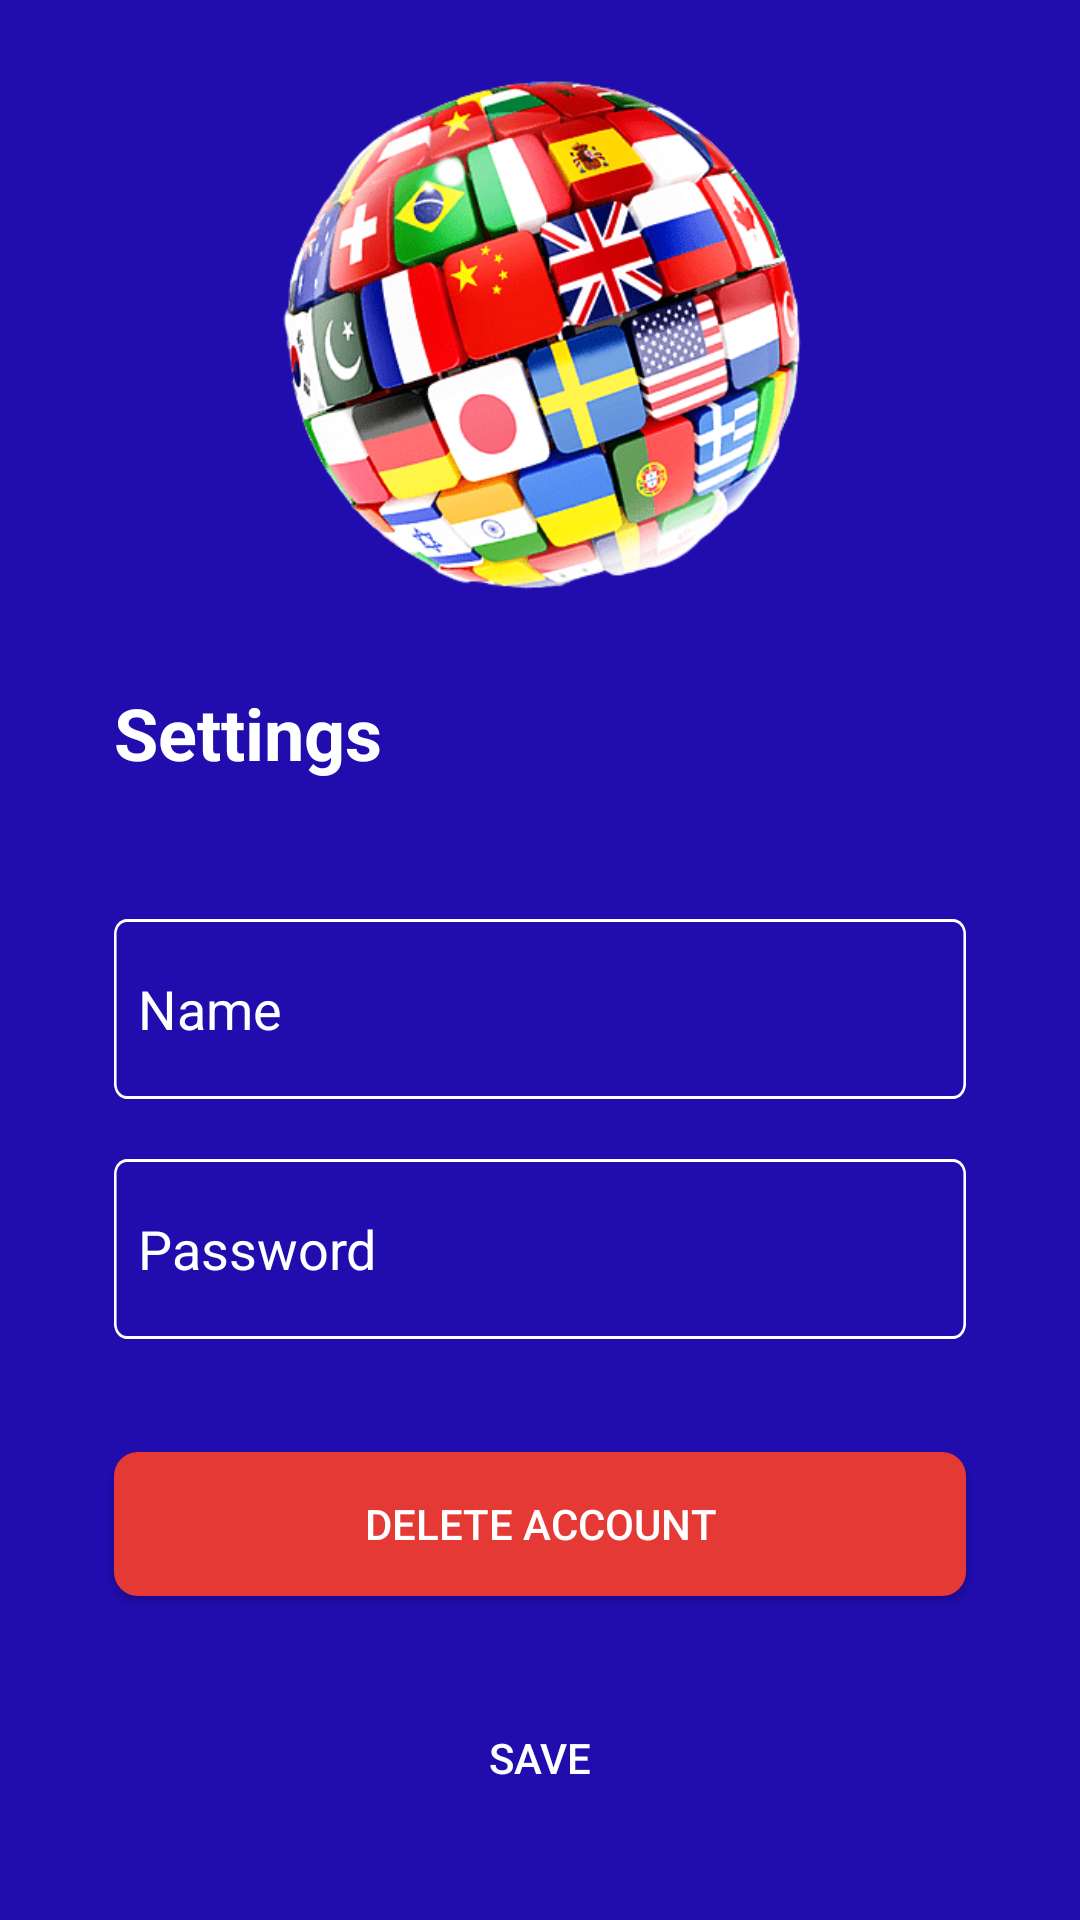

Produce the Android XML layout that renders to this screen, including the resource entries it uses.
<!-- AndroidManifest.xml: application theme Theme.FlagQuiz -->
<!-- res/layout/fragment_settings_screen.xml -->
<?xml version="1.0" encoding="utf-8"?>
<androidx.constraintlayout.widget.ConstraintLayout xmlns:android="http://schemas.android.com/apk/res/android"
    xmlns:app="http://schemas.android.com/apk/res-auto"
    xmlns:tools="http://schemas.android.com/tools"
    android:layout_width="match_parent"
    android:layout_height="match_parent"
    android:background="@color/colorGradientCenter"
    tools:context=".ui.screens.SettingsScreen">

    <ImageView

        android:id="@+id/imageLogin"
        android:layout_width="0dp"
        android:layout_height="200dp"
        android:layout_marginTop="10dp"
        android:padding="8dp"
        android:src="@drawable/icon"
        app:layout_constraintEnd_toEndOf="parent"
        app:layout_constraintHorizontal_bias="0.0"
        app:layout_constraintStart_toStartOf="parent"
        app:layout_constraintTop_toTopOf="parent" />

    <TextView
        android:id="@+id/txtLogin"
        android:layout_width="match_parent"
        android:layout_height="wrap_content"
        android:layout_marginVertical="10dp"
        android:layout_marginStart="30dp"
        android:padding="8dp"
        android:text="Settings "
        android:textColor="#FFFFFF"
        android:textSize="24sp"
        android:textStyle="bold"
        app:layout_constraintTop_toBottomOf="@id/imageLogin" />

    <EditText
        android:textColorHint="@color/white"
        android:textColor="@color/white"
        android:id="@+id/edit_email"
        android:layout_width="match_parent"
        android:layout_height="wrap_content"
        android:layout_marginHorizontal="38dp"
        android:layout_marginVertical="10dp"
        android:background="@drawable/edit_bg"
        android:hint="Name"
        android:inputType="textEmailAddress"
        android:paddingHorizontal="8dp"
        app:layout_constraintBottom_toTopOf="@id/edit_password"
        app:layout_constraintTop_toBottomOf="@id/txtLogin"
        app:layout_constraintVertical_chainStyle="packed" />

    <EditText
        android:textColorHint="@color/white"
        android:textColor="@color/white"
        android:id="@+id/edit_password"
        android:layout_width="match_parent"
        android:layout_height="wrap_content"
        android:layout_marginHorizontal="38dp"
        android:layout_marginVertical="10dp"
        android:layout_marginTop="5dp"
        android:background="@drawable/edit_bg"
        android:hint="Password"
        android:inputType="number"
        android:paddingHorizontal="8dp"
        app:layout_constraintBottom_toTopOf="@+id/btn_delete"
        app:layout_constraintTop_toBottomOf="@id/edit_email"
        tools:layout_editor_absoluteX="38dp" />

    <androidx.appcompat.widget.AppCompatButton
        android:id="@+id/btn_login"
        android:layout_width="match_parent"
        android:layout_height="wrap_content"
        android:layout_marginHorizontal="38dp"
        android:layout_marginVertical="30dp"
        android:layout_marginBottom="30dp"
        android:background="@drawable/bg_button"
        android:text="Save"
        android:textColor="@color/white"
        app:layout_constraintBottom_toBottomOf="parent" />
<androidx.appcompat.widget.AppCompatButton
        android:id="@+id/btn_delete"
        android:layout_width="match_parent"
        android:layout_height="wrap_content"
        android:layout_marginHorizontal="38dp"
        android:layout_marginVertical="30dp"
        android:layout_marginBottom="30dp"
        android:background="@drawable/bg_delete"
        android:text="Delete Account"
        android:textColor="@color/white"
        app:layout_constraintBottom_toTopOf="@id/btn_login"/>

</androidx.constraintlayout.widget.ConstraintLayout>
<!-- resources referenced by this layout -->
<resources>
  <color name="colorGradientCenter">#210cae</color>
  <color name="white">#FFFFFFFF</color>
  <!-- drawable bg_button (drawable) -->
  <?xml version="1.0" encoding="utf-8"?>
  <selector xmlns:android="http://schemas.android.com/apk/res/android">
  <item android:drawable="@drawable/bg_stayle" android:state_enabled="true"></item>
  <item android:drawable="@drawable/bg_selected" android:state_enabled="false"></item>
  
  
  </selector>
  <!-- drawable bg_delete (drawable) -->
  <?xml version="1.0" encoding="utf-8"?>
  <selector xmlns:android="http://schemas.android.com/apk/res/android">
  
      <item  android:state_enabled="true">
          <shape xmlns:android="http://schemas.android.com/apk/res/android">
              <solid android:color="#E53935"/>
              <corners android:radius="8dp"/>
          </shape>
      </item>
      <item  android:state_enabled="false">
          <shape xmlns:android="http://schemas.android.com/apk/res/android">
              <solid android:color="#F4511E"/>
              <corners android:radius="8dp"/>
          </shape>
      </item>
  </selector>
  <!-- drawable edit_bg (drawable) -->
  <vector
      xmlns:android="http://schemas.android.com/apk/res/android"
      xmlns:aapt="http://schemas.android.com/aapt"
      android:width="330dp"
      android:height="60dp"
      android:viewportWidth="330"
      android:viewportHeight="60"
      >
  
      <group>
  
          <clip-path
              android:pathData="M5 0H325C327.761 0 330 2.23858 330 5V55C330 57.7614 327.761 60 325 60H5C2.23858 60 0 57.7614 0 55V5C0 2.23858 2.23858 0 5 0Z"
              />
  
          <path
              android:pathData="M5 0H325C327.761 0 330 2.23858 330 5V55C330 57.7614 327.761 60 325 60H5C2.23858 60 0 57.7614 0 55V5C0 2.23858 2.23858 0 5 0Z"
              android:strokeWidth="2"
              android:strokeColor="#FFFFFF"
              />
  
      </group>
  
  </vector>
  <!-- drawable icon: png bitmap (drawable, 127520 bytes) -->
  <style name="Theme.FlagQuiz" parent="Theme.MaterialComponents.Light.NoActionBar">
          <item name="android:windowFullscreen">true</item>
          <item name="android:windowTranslucentStatus">true</item>
          
          <item name="colorPrimary">@color/colorGradientCenter</item>
          <item name="colorPrimaryVariant">@color/bg_splash</item>
          <item name="colorOnPrimary">@color/white</item>
          
          <item name="colorSecondary">@color/teal_200</item>
          <item name="colorSecondaryVariant">@color/teal_700</item>
          <item name="colorOnSecondary">@color/black</item>
          
          <item name="android:statusBarColor" tools:targetApi="l">?attr/colorPrimaryVariant</item>
          
      </style>
  <!-- drawable bg_selected (drawable) -->
  <?xml version="1.0" encoding="utf-8"?>
  <shape xmlns:android="http://schemas.android.com/apk/res/android">
      <solid android:color="#8BC34A"/>
      <corners android:radius="8dp"/>
  </shape>
  <color name="bg_splash">#112061</color>
  <color name="teal_200">#FF03DAC5</color>
  <color name="teal_700">#FF018786</color>
  <color name="black">#FF000000</color>
</resources>
